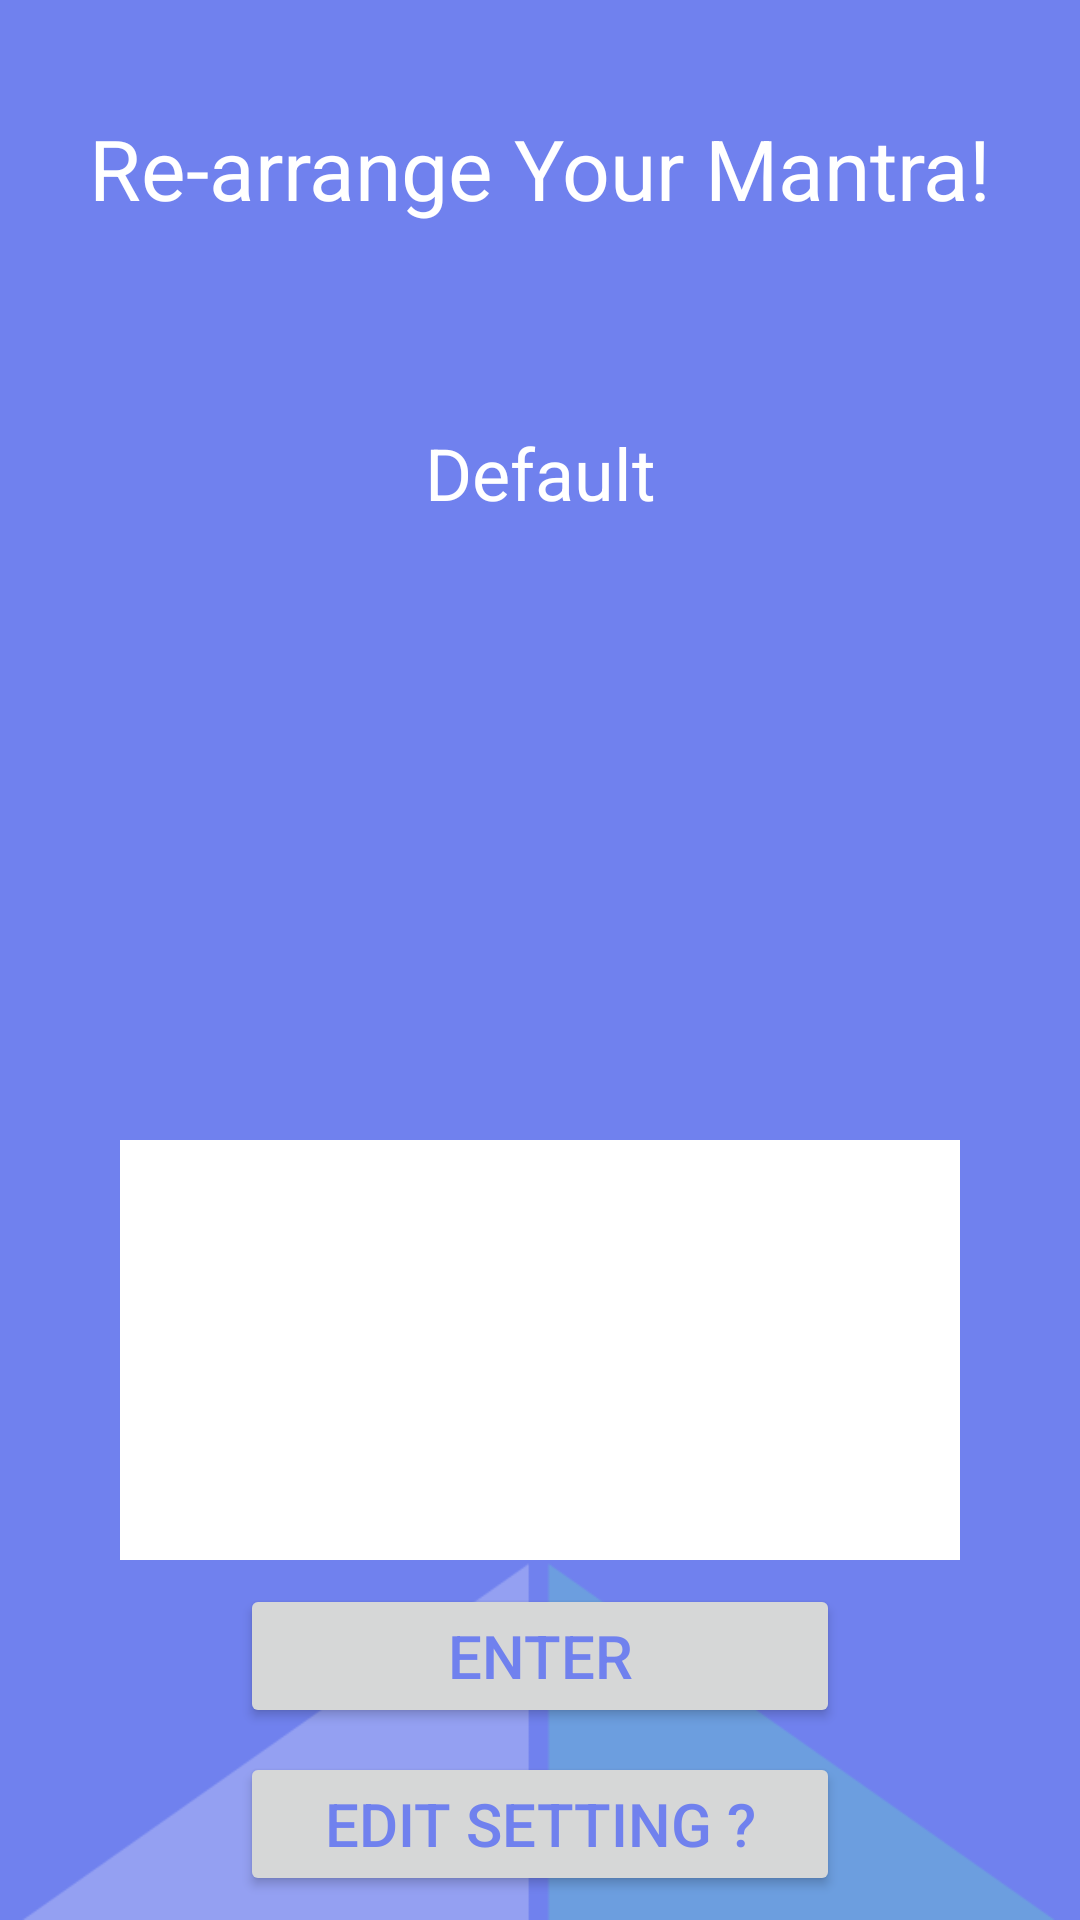

This screen was rendered from an Android layout file. Write that file and the resources it references.
<!-- AndroidManifest.xml: application theme AppTheme -->
<!-- res/layout/activity_notification.xml -->
<?xml version="1.0" encoding="utf-8"?>
<android.support.constraint.ConstraintLayout xmlns:android="http://schemas.android.com/apk/res/android"
    xmlns:app="http://schemas.android.com/apk/res-auto"
    xmlns:tools="http://schemas.android.com/tools"
    android:layout_width="match_parent"
    android:layout_height="match_parent"
    tools:context=".NotificationActivity"
    android:background="@drawable/about">

    <TextView
        android:id="@+id/title"
        style="@style/WhiteText"
        android:layout_width="match_parent"
        android:layout_height="wrap_content"
        android:layout_marginStart="8dp"
        android:layout_marginTop="8dp"
        android:layout_marginEnd="8dp"
        android:layout_marginBottom="8dp"
        android:gravity="center"
        android:paddingHorizontal="20dp"
        android:text="Re-arrange Your Mantra!"
        android:textSize="28dp"
        app:layout_constraintBottom_toBottomOf="parent"
        app:layout_constraintEnd_toEndOf="parent"
        app:layout_constraintHorizontal_bias="0.0"
        app:layout_constraintStart_toStartOf="parent"
        app:layout_constraintTop_toTopOf="parent"
        app:layout_constraintVertical_bias="0.05" />

    <TextView
        android:id="@+id/mantra_display"
        style="@style/WhiteText"
        android:layout_width="match_parent"
        android:layout_height="150dp"
        android:layout_marginStart="35dp"
        android:layout_marginTop="8dp"
        android:layout_marginEnd="35dp"
        android:layout_marginBottom="8dp"
        android:gravity="center"
        android:paddingHorizontal="20dp"
        android:text="Default"
        android:textSize="24dp"
        app:layout_constraintBottom_toTopOf="@+id/editText"
        app:layout_constraintEnd_toEndOf="parent"
        app:layout_constraintHorizontal_bias="1.0"
        app:layout_constraintStart_toStartOf="parent"
        app:layout_constraintTop_toBottomOf="@+id/title" />

    <Button
        android:id="@+id/Edit"
        android:layout_width="200dp"
        android:layout_height="wrap_content"
        android:layout_marginStart="8dp"
        android:layout_marginEnd="8dp"
        android:layout_marginBottom="8dp"
        android:text="edit setting ?"
        style="@style/PurpleText"
        android:textSize="20dp"
        app:layout_constraintBottom_toBottomOf="parent"
        app:layout_constraintEnd_toEndOf="parent"
        app:layout_constraintStart_toStartOf="parent" />

    <Button
        android:id="@+id/enter"
        android:layout_width="200dp"
        android:layout_height="wrap_content"
        android:layout_marginStart="8dp"
        android:layout_marginEnd="8dp"
        android:layout_marginBottom="8dp"
        android:text="enter"
        style="@style/PurpleText"
        android:textSize="20dp"
        app:layout_constraintBottom_toTopOf="@+id/Edit"
        app:layout_constraintEnd_toEndOf="parent"
        app:layout_constraintStart_toStartOf="parent" />

    <EditText
        android:id="@+id/mantra_input"
        android:layout_width="match_parent"
        android:layout_height="140dp"
        android:layout_marginStart="40dp"
        android:layout_marginEnd="40dp"
        android:layout_marginBottom="8dp"
        android:background="#FFFFFF"
        android:textSize="18dp"
        app:layout_constraintBottom_toTopOf="@+id/enter"
        app:layout_constraintEnd_toEndOf="parent"
        app:layout_constraintStart_toStartOf="parent" />

</android.support.constraint.ConstraintLayout>
<!-- resources referenced by this layout -->
<resources>
  <!-- drawable about: png bitmap (drawable, 10149 bytes) -->
  <style name="PurpleText" parent="@android:style/TextAppearance.Small">
          <item name="android:textColor">#7081EE</item>
          <item name="android:paddingStart">10dp</item>
          <item name="android:paddingEnd">10dp</item>
      </style>
  <style name="WhiteText" parent="@android:style/TextAppearance.Small">
          <item name="android:textColor">#FFFFFF</item>
          <item name="android:paddingStart">10dp</item>
          <item name="android:paddingEnd">10dp</item>
      </style>
  <style name="AppTheme" parent="Theme.AppCompat.Light.DarkActionBar">
          
          <item name="colorPrimary">@color/colorPrimary</item>
          <item name="colorPrimaryDark">@color/colorPrimaryDark</item>
      </style>
  <color name="colorPrimary">#5C6AC4</color>
  <color name="colorPrimaryDark">#444F91</color>
</resources>
